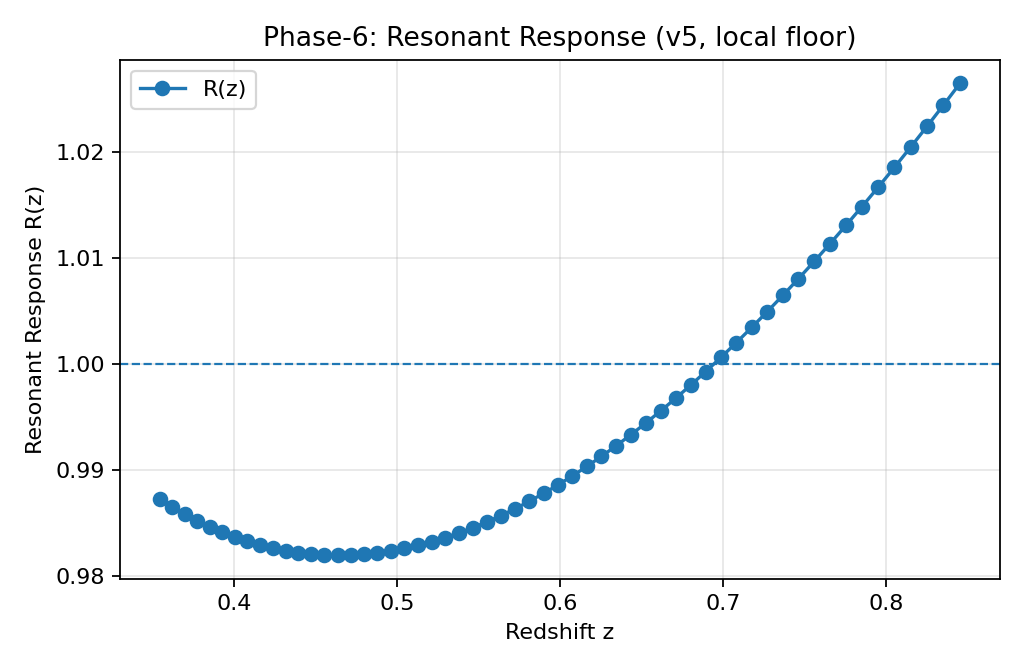

Source data for this figure (header and first rows):
z, fs8_pred, fs8_fit, fs8_pred_ocean, fs8_lcdm_repaired, fs8_model_repaired, R_res
0.8456, 0.0, 0.4511, 0.4395, 0.4511, 0.4395, 1.027
0.8354, 0.0, 0.4511, 0.4403, 0.4511, 0.4403, 1.024
0.8253, 0.0, 0.4511, 0.4412, 0.4511, 0.4412, 1.022
0.8153, 0.0, 0.4511, 0.4421, 0.4511, 0.4421, 1.02
0.8053, 0.0, 0.4511, 0.4429, 0.4511, 0.4429, 1.019
0.7953, 0.0, 0.4511, 0.4437, 0.4511, 0.4437, 1.017
0.7854, 0.0, 0.4511, 0.4445, 0.4511, 0.4445, 1.015
0.7756, 0.0, 0.4511, 0.4453, 0.4511, 0.4453, 1.013
0.7658, 0.0, 0.4511, 0.446, 0.4511, 0.446, 1.011
0.7561, 0.0, 0.4511, 0.4468, 0.4511, 0.4468, 1.01
0.7465, 0.0, 0.4511, 0.4475, 0.4511, 0.4475, 1.008
0.7368, 0.0, 0.4511, 0.4482, 0.4511, 0.4482, 1.006
0.7273, 0.0, 0.4511, 0.4489, 0.4511, 0.4489, 1.005
0.7178, 0.0, 0.4511, 0.4496, 0.4511, 0.4496, 1.003
0.7083, 0.0, 0.4511, 0.4502, 0.4511, 0.4502, 1.002
0.6989, 0.0, 0.4511, 0.4508, 0.4511, 0.4508, 1.001
0.6896, 0.0, 0.4511, 0.4514, 0.4511, 0.4514, 0.9993
0.6802, 0.0, 0.4511, 0.452, 0.4511, 0.452, 0.998
0.671, 0.0, 0.4511, 0.4526, 0.4511, 0.4526, 0.9968
0.6618, 0.0, 0.4511, 0.4531, 0.4511, 0.4531, 0.9956
0.6527, 0.0, 0.4511, 0.4536, 0.4511, 0.4536, 0.9944
0.6436, 0.0, 0.4511, 0.4541, 0.4511, 0.4541, 0.9933
0.6345, 0.0, 0.4511, 0.4546, 0.4511, 0.4546, 0.9923
0.6255, 0.0, 0.4511, 0.4551, 0.4511, 0.4551, 0.9913
0.6166, 0.0, 0.4511, 0.4555, 0.4511, 0.4555, 0.9904
0.6077, 0.0, 0.4511, 0.4559, 0.4511, 0.4559, 0.9895
0.5988, 0.0, 0.4511, 0.4563, 0.4511, 0.4563, 0.9886
0.59, 0.0, 0.4511, 0.4567, 0.4511, 0.4567, 0.9878
0.5812, 0.0, 0.4511, 0.457, 0.4511, 0.457, 0.9871
0.5725, 0.0, 0.4511, 0.4574, 0.4511, 0.4574, 0.9864
0.5639, 5.896129422192662e-08, 0.4511, 0.4577, 0.4511, 0.4577, 0.9857
0.5553, 2.930935331375119e-07, 0.4511, 0.4579, 0.4511, 0.4579, 0.9851
0.5467, 2.814649051492205e-07, 0.4511, 0.4582, 0.4511, 0.4582, 0.9846
0.5382, 2.697778805198325e-07, 0.4511, 0.4584, 0.4511, 0.4584, 0.9841
0.5297, 2.6365893148364264e-07, 0.4511, 0.4586, 0.4511, 0.4586, 0.9837
0.5213, 2.592804010440263e-07, 0.4511, 0.4588, 0.4511, 0.4588, 0.9833
0.5129, 2.5564424568285655e-07, 0.4511, 0.459, 0.4511, 0.459, 0.9829
0.5046, 2.523920082638863e-07, 0.4511, 0.4591, 0.4511, 0.4591, 0.9826
0.4963, 2.4936815767427544e-07, 0.4511, 0.4592, 0.4511, 0.4592, 0.9824
0.4881, 2.464959770076449e-07, 0.4511, 0.4593, 0.4511, 0.4593, 0.9822
0.4799, 2.437338765243045e-07, 0.4511, 0.4593, 0.4511, 0.4593, 0.9821
0.4717, 2.4105757993078483e-07, 0.4511, 0.4594, 0.4511, 0.4594, 0.982
0.4636, 2.384520553262593e-07, 0.4511, 0.4594, 0.4511, 0.4594, 0.982
0.4556, 2.359075274297885e-07, 0.4511, 0.4594, 0.4511, 0.4594, 0.982
0.4476, 2.334173362123445e-07, 0.4511, 0.4593, 0.4511, 0.4593, 0.9821
0.4396, 2.3097676007932638e-07, 0.4511, 0.4593, 0.4511, 0.4593, 0.9822
0.4317, 1.6776904877035816e-07, 0.4511, 0.4592, 0.4511, 0.4592, 0.9824
0.4238, 5.0978101965557954e-08, 0.4511, 0.4591, 0.4511, 0.4591, 0.9827
0.416, 1.4515866447147726e-10, 0.4511, 0.4589, 0.4511, 0.4589, 0.983
0.4082, 2.3707591213906435e-10, 0.4511, 0.4588, 0.4511, 0.4588, 0.9833
0.4004, 3.282502546651985e-10, 0.4511, 0.4586, 0.4511, 0.4586, 0.9837
0.3927, 4.1946261190973366e-10, 0.4511, 0.4584, 0.4511, 0.4584, 0.9842
0.385, 5.11455406949726e-10, 0.4511, 0.4581, 0.4511, 0.4581, 0.9847
0.3774, 6.04947028608526e-10, 0.4511, 0.4579, 0.4511, 0.4579, 0.9853
0.3698, 7.006737994065507e-10, 0.4511, 0.4576, 0.4511, 0.4576, 0.9859
0.3623, 7.99422168115363e-10, 0.4511, 0.4573, 0.4511, 0.4573, 0.9866
0.3548, 9.020187751613671e-10, 0.4511, 0.4569, 0.4511, 0.4569, 0.9873
